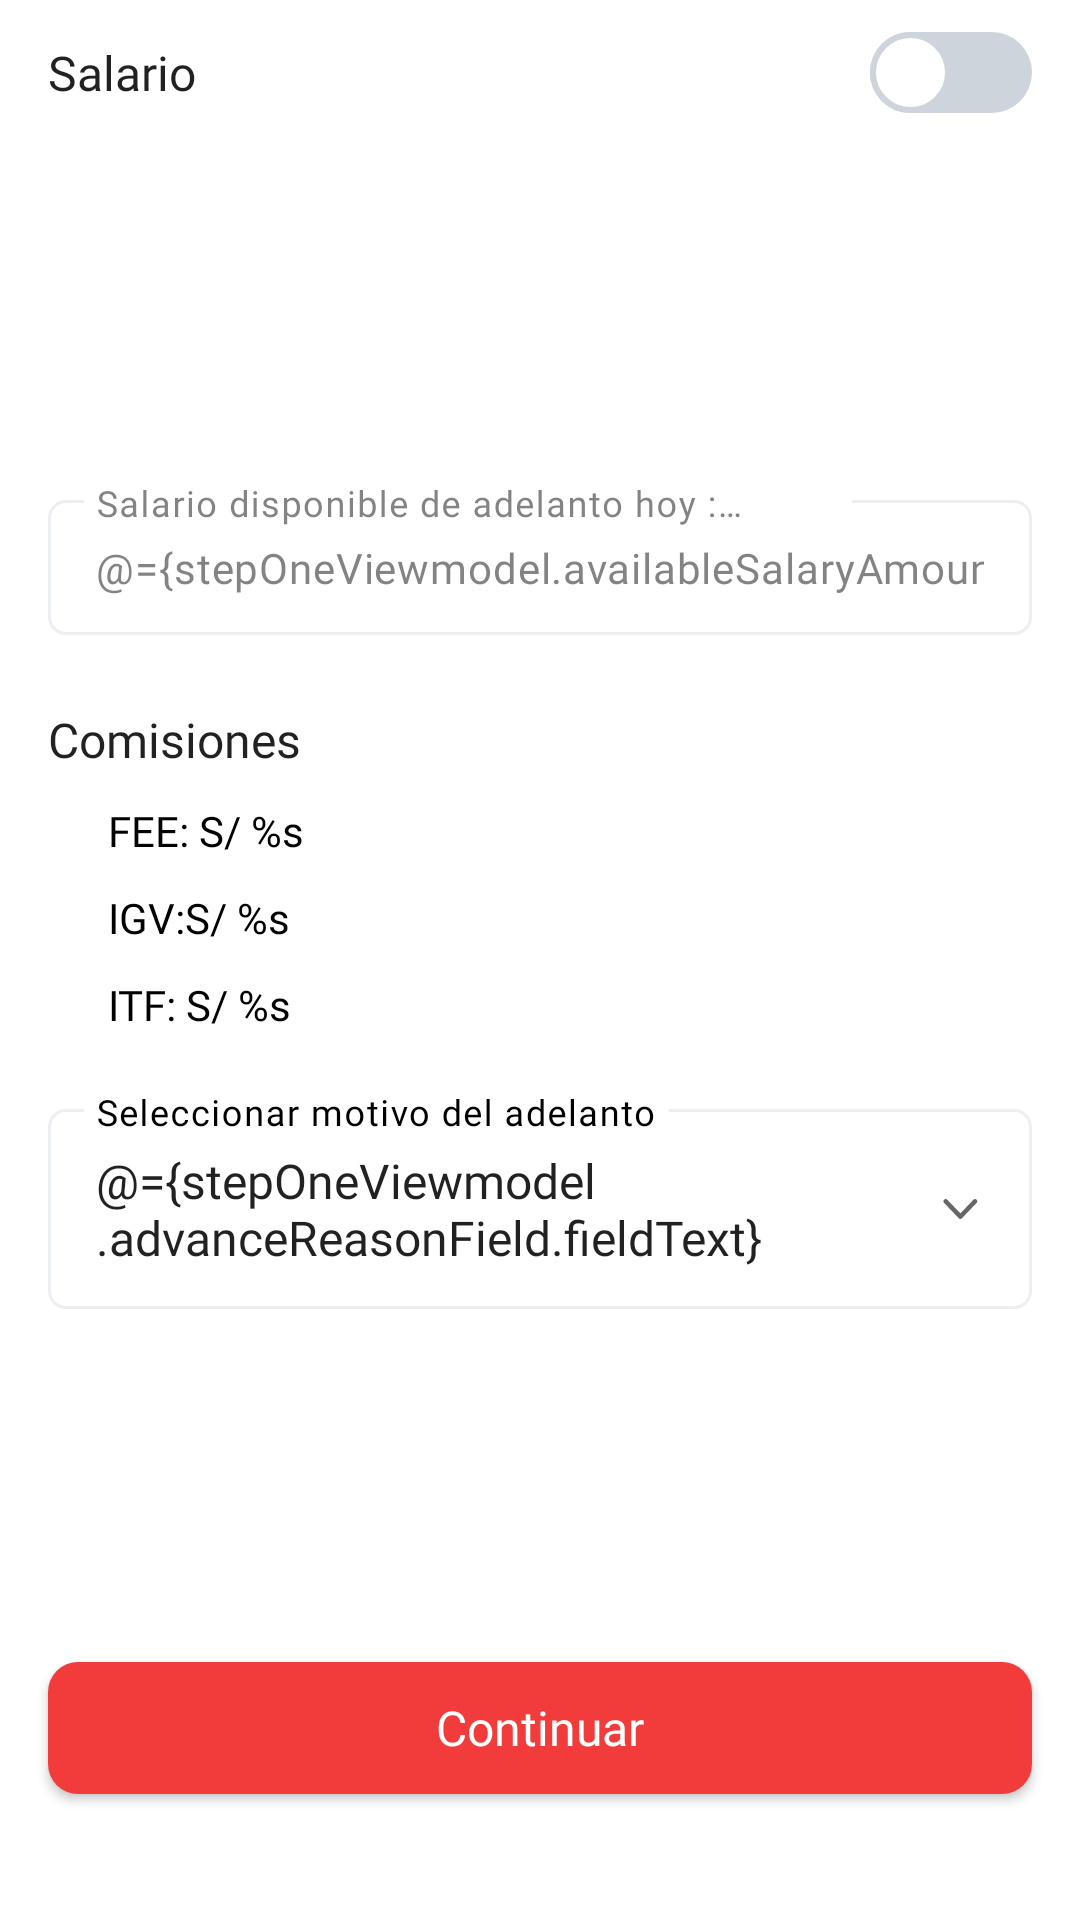

Android layout source for this screen:
<!-- AndroidManifest.xml: application theme Theme.OneCanal -->
<!-- res/layout/fragment_salary_advance_step_one.xml -->
<?xml version="1.0" encoding="utf-8"?>
<layout xmlns:android="http://schemas.android.com/apk/res/android"
    xmlns:app="http://schemas.android.com/apk/res-auto"
    xmlns:tools="http://schemas.android.com/tools">

    <data>

        <variable
            name="stepOneViewmodel"
            type="pe.com.onecanal.presentation.ui.features.salaryAdvance.stepOne.viewModel.SalaryAdvanceStepOneViewModel" />

    </data>

    <ScrollView
        android:layout_width="match_parent"
        android:layout_height="match_parent"
        android:fillViewport="true"
        app:layout_constraintBottom_toBottomOf="parent"
        app:layout_constraintEnd_toEndOf="parent"
        app:layout_constraintStart_toStartOf="parent"
        app:layout_constraintTop_toTopOf="parent"
        tools:context=".presentation.ui.features.salaryAdvance.stepOne.view.SalaryAdvanceStepOneFragment">

        <androidx.constraintlayout.widget.ConstraintLayout
            android:layout_width="match_parent"
            android:layout_height="wrap_content">

            <androidx.appcompat.widget.SwitchCompat
                android:id="@+id/available_salary_sw"
                android:layout_width="wrap_content"
                android:layout_height="wrap_content"
                android:layout_gravity="end|center_vertical"
                android:switchMinWidth="@dimen/dimen150"
                android:textOff=""
                android:textOn=""
                android:thumb="@drawable/switch_thumb"
                android:thumbTextPadding="5dp"
                app:layout_constraintEnd_toStartOf="@+id/guideline15"
                app:layout_constraintTop_toTopOf="parent"
                app:showText="false"
                app:track="@drawable/switch_track" />

            <TextView
                android:id="@+id/textView6"
                android:layout_width="wrap_content"
                android:layout_height="wrap_content"
                android:text="@string/salary"
                android:textAppearance="@style/body1"
                app:layout_constraintBottom_toBottomOf="@+id/available_salary_sw"
                app:layout_constraintStart_toStartOf="@+id/guideline14"
                app:layout_constraintTop_toTopOf="@+id/available_salary_sw" />

            <com.google.android.material.textfield.TextInputLayout
                android:id="@+id/salaryEtOt"
                android:layout_width="0dp"
                android:layout_height="wrap_content"
                android:layout_marginTop="@dimen/dimen10"
                android:visibility="gone"
                app:layout_constraintEnd_toEndOf="@+id/available_salary_sw"
                app:layout_constraintStart_toStartOf="@+id/textView6"
                app:layout_constraintTop_toBottomOf="@+id/available_salary_sw">

                <com.google.android.material.textfield.TextInputEditText
                    android:id="@+id/salaryEt"
                    android:layout_width="match_parent"
                    android:layout_height="wrap_content"
                    android:clickable="false"
                    android:focusable="false"
                    android:textAppearance="@style/body3"
                    tools:ignore="TextContrastCheck" />

            </com.google.android.material.textfield.TextInputLayout>



            <TextView
                android:id="@+id/labeltvTitle"
                android:layout_width="wrap_content"
                android:layout_height="wrap_content"
                android:layout_marginTop="@dimen/dimen24"
                android:textAppearance="@style/body1Bold"
                app:layout_constraintEnd_toEndOf="@+id/salaryAdvanceAvailableTl"
                app:layout_constraintHorizontal_bias="0.0"
                app:layout_constraintStart_toStartOf="@+id/salaryAdvanceAvailableTl"
                app:layout_constraintTop_toBottomOf="@+id/salaryEtOt"
                tools:text="Salario disponible de adelanto hoy: " />

            <TextView
                android:id="@+id/availableSalaryTv"
                android:layout_width="wrap_content"
                android:layout_height="wrap_content"

                android:textAppearance="@style/body1Bold"
                android:textSize="38dp"
                app:layout_constraintEnd_toEndOf="@+id/salaryAdvanceAvailableTl"
                app:layout_constraintHorizontal_bias="0.0"
                app:layout_constraintStart_toStartOf="@+id/salaryAdvanceAvailableTl"
                app:layout_constraintTop_toBottomOf="@+id/labeltvTitle"
                tools:text="S/ 50" />


            <com.google.android.material.textfield.TextInputLayout
                android:id="@+id/salaryAdvanceAvailableTl"
                setHint="@{stepOneViewmodel.availableSalaryAmountField.hint}"
                android:layout_width="@dimen/dimen0"
                android:layout_marginTop="@dimen/dimen16"
                android:layout_height="wrap_content"
                android:hint="@string/salary_advance_available"
                app:layout_constraintEnd_toStartOf="@+id/guideline15"
                app:layout_constraintStart_toStartOf="@+id/guideline14"
                app:layout_constraintTop_toBottomOf="@+id/availableSalaryTv"
                app:setError="@{stepOneViewmodel.availableSalaryAmountField.errorTextResource}">

                <com.google.android.material.textfield.TextInputEditText
                    android:id="@+id/salaryAdvanceAvailableEt"
                    android:layout_width="match_parent"
                    android:layout_height="wrap_content"
                    android:inputType="numberDecimal"
                    android:text="@={stepOneViewmodel.availableSalaryAmountField.fieldText}"
                    android:textAppearance="@style/body3"
                    tools:ignore="TextContrastCheck" />

            </com.google.android.material.textfield.TextInputLayout>

            <TextView
                android:id="@+id/textView5"
                android:layout_width="wrap_content"
                android:layout_height="wrap_content"
                android:layout_marginTop="@dimen/dimen24"
                android:text="@string/commissions"
                android:textAppearance="@style/body1"
                app:layout_constraintStart_toStartOf="@+id/guideline14"
                app:layout_constraintTop_toBottomOf="@+id/salaryAdvanceAvailableTl" />

            <TextView
                android:id="@+id/feeTv"
                android:layout_width="wrap_content"
                android:layout_height="wrap_content"
                android:layout_marginStart="@dimen/dimen20"
                android:layout_marginTop="@dimen/dimen10"
                android:text="@string/fee"
                android:textAppearance="@style/body2"
                app:layout_constraintStart_toStartOf="@+id/guideline14"
                app:layout_constraintTop_toBottomOf="@+id/textView5" />

            <TextView
                android:id="@+id/igvTv"
                android:layout_width="wrap_content"
                android:layout_height="wrap_content"
                android:layout_marginTop="@dimen/dimen10"
                android:text="@string/igv"
                android:textAppearance="@style/body2"
                app:layout_constraintStart_toStartOf="@+id/feeTv"
                app:layout_constraintTop_toBottomOf="@+id/feeTv" />


            <TextView
                android:id="@+id/itftv"
                android:layout_width="wrap_content"
                android:layout_height="wrap_content"
                android:layout_marginTop="@dimen/dimen10"
                android:text="@string/itf"
                android:textAppearance="@style/body2"
                app:layout_constraintStart_toStartOf="@+id/igvTv"
                app:layout_constraintTop_toBottomOf="@+id/igvTv" />

            <com.google.android.material.textfield.TextInputLayout
                android:id="@+id/salaryAdvanceReasonTl"
                style="@style/myDropDown"
                android:layout_width="0dp"
                android:layout_height="wrap_content"
                android:layout_marginTop="@dimen/dimen20"
                android:hint="@string/select_advance_reason"
                android:textColorHint="@color/black"
                app:layout_constraintEnd_toStartOf="@+id/guideline15"
                app:layout_constraintHorizontal_bias="0.0"
                app:layout_constraintStart_toStartOf="@+id/salaryAdvanceAvailableTl"
                app:layout_constraintTop_toBottomOf="@+id/itftv"
                app:setError="@{stepOneViewmodel.advanceReasonField.errorTextResource}">

                <com.google.android.material.textfield.MaterialAutoCompleteTextView
                    android:id="@+id/salaryAdvanceReasonAt"
                    android:layout_width="match_parent"
                    android:layout_height="wrap_content"
                    android:inputType="none"
                    android:text="@={stepOneViewmodel.advanceReasonField.fieldText}"
                    android:textAppearance="@style/Subtitle3"
                    tools:ignore="LabelFor" />
            </com.google.android.material.textfield.TextInputLayout>

            <Button
                android:id="@+id/btn_continue_stp_one"
                android:layout_width="0dp"
                android:layout_height="wrap_content"
                android:layout_marginTop="@dimen/dimen26"
                android:layout_marginBottom="@dimen/dimen36"
                android:text="@string/continue_"
                app:layout_constraintBottom_toBottomOf="parent"
                app:layout_constraintEnd_toEndOf="@+id/salaryAdvanceReasonTl"
                app:layout_constraintStart_toStartOf="@+id/salaryAdvanceReasonTl"
                app:layout_constraintTop_toBottomOf="@+id/salaryAdvanceReasonTl"
                app:layout_constraintVertical_bias="1.0" />

            <androidx.constraintlayout.widget.Guideline
                android:id="@+id/guideline14"
                android:layout_width="wrap_content"
                android:layout_height="wrap_content"
                android:orientation="vertical"
                app:layout_constraintGuide_begin="@dimen/dimen16" />

            <androidx.constraintlayout.widget.Guideline
                android:id="@+id/guideline15"
                android:layout_width="wrap_content"
                android:layout_height="wrap_content"
                android:orientation="vertical"
                app:layout_constraintGuide_end="@dimen/dimen16" />

        </androidx.constraintlayout.widget.ConstraintLayout>

    </ScrollView>
</layout>
<!-- resources referenced by this layout -->
<resources>
  <color name="black">#000000</color>
  <dimen name="dimen0">0dp</dimen>
  <dimen name="dimen10">10dp</dimen>
  <dimen name="dimen150">150dp</dimen>
  <dimen name="dimen16">16dp</dimen>
  <dimen name="dimen20">20dp</dimen>
  <dimen name="dimen24">24dp</dimen>
  <dimen name="dimen26">26dp</dimen>
  <dimen name="dimen36">36dp</dimen>
  <string name="commissions">Comisiones</string>
  <string name="continue_">Continuar</string>
  <string name="fee">FEE: S/ %s</string>
  <string name="igv">IGV:S/ %s</string>
  <string name="itf">ITF: S/ %s</string>
  <string name="salary">Salario</string>
  <string name="salary_advance_available">Salario disponible de adelanto hoy :\nS/ %s</string>
  <string name="select_advance_reason">Seleccionar motivo del adelanto</string>
  <style name="body1Bold" parent="body1">
          <item name="android:textSize">@dimen/text17</item>
          <item name="android:textStyle">bold</item>
      </style>
  <style name="body2">
          <item name="fontFamily">@font/inter_regular</item>
          <item name="android:fontFamily">@font/inter_regular</item>
          <item name="android:textSize">@dimen/text14</item>
          <item name="android:letterSpacing">0</item>
          <item name="android:textStyle">normal</item>
      </style>
  <style name="body3">
          <item name="fontFamily">@font/inter_medium</item>
          <item name="android:fontFamily">@font/inter_medium</item>
          <item name="android:textStyle">normal</item>
          <item name="android:textSize">@dimen/text14</item>
          <item name="android:letterSpacing">0.02</item>
      </style>
  <color name="white">#FFFFFFFF</color>
  <dimen name="dimen27">27dp</dimen>
  <color name="input_text_stroke_color">#CDD4DB</color>
  <dimen name="dimen100">100dp</dimen>
  <dimen name="text16">16sp</dimen>
  <dimen name="text17">17sp</dimen>
  <dimen name="text14">14sp</dimen>
  <dimen name="dimen1">1dp</dimen>
  <style name="MyTextInputLayoutShape" parent="ShapeAppearance.MaterialComponents.SmallComponent">
          <item name="cornerFamily">rounded</item>
          <item name="cornerSize">@dimen/dimen6</item>
      </style>
  <style name="overline">
          <item name="fontFamily">@font/inter_regular</item>
          <item name="android:fontFamily">@font/inter_regular</item>
          <item name="android:letterSpacing">0.04</item>
          <item name="android:textStyle">normal</item>
          <item name="android:textSize">@dimen/text12</item>
      </style>
  <color name="orange">#F23C3C</color>
  <color name="teal_200">@color/orange</color>
  <color name="teal_700">#FF018786</color>
  <style name="MyButton" parent="Widget.MaterialComponents.Button">
          <item name="cornerRadius">@dimen/dimen10</item>
          <item name="android:textAppearance">@style/Subtitle3</item>
          <item name="textAllCaps">false</item>
          <item name="android:height">@dimen/dimen56</item>
      </style>
  <style name="SpinnerStyle" parent="Widget.AppCompat.ListView.DropDown">
          <item name="android:dividerHeight">10dip</item>
          <item name="android:divider">@drawable/spinner_divider</item>
      </style>
  <style name="Widget.App.CheckBox" parent="Widget.MaterialComponents.CompoundButton.CheckBox">
          <item name="android:textColor">@color/hinter_color</item>
          <item name="android:textSize">@dimen/text16</item>
          <item name="buttonTint">@color/black</item>
          <item name="font">@style/Title1</item>
      </style>
  <dimen name="dimen6">6dp</dimen>
  <dimen name="text12">12sp</dimen>
  <dimen name="dimen56">56dp</dimen>
  <dimen name="dimen70">70dp</dimen>
  <color name="input_text_hint_color">#99303030</color>
  <style name="MyThemeOverlayOutlined">
          <item name="editTextStyle">@style/MyTextInputEditText_outlinedBox</item>
      </style>
  <color name="hinter_color">#ABB5BE</color>
  <dimen name="dimen14">14dp</dimen>
  <dimen name="text32">32sp</dimen>
  <color name="text_input_color">@color/input_text_hint_color</color>
  <dimen name="dimen48">48dp</dimen>
</resources>
